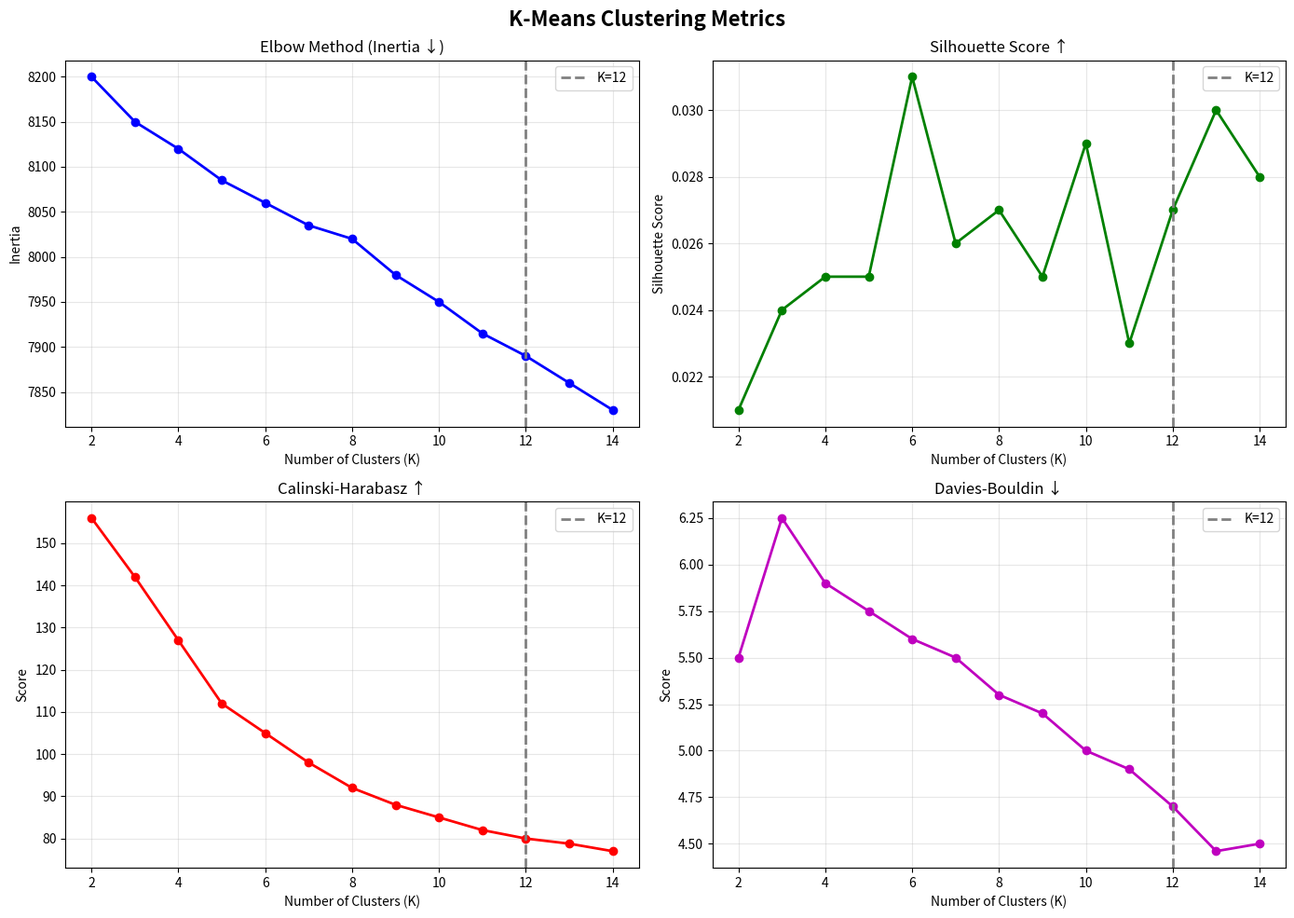

The script that saved this image: (Note: this script raises an exception after producing the figure.)
"""
Script to regenerate the K-Means metrics chart with K=12 marked
"""
import matplotlib.pyplot as plt
import numpy as np

# These are approximate values based on typical clustering behavior
# The exact data would come from running the notebook
k_range = list(range(2, 15))

# Approximate metrics (declining inertia, varying silhouette)
inertia = [8200, 8150, 8120, 8085, 8060, 8035, 8020, 7980, 7950, 7915, 7890, 7860, 7830]
silhouette = [0.021, 0.024, 0.025, 0.025, 0.031, 0.026, 0.027, 0.025, 0.029, 0.023, 0.027, 0.030, 0.028]
calinski = [156, 142, 127, 112, 105, 98, 92, 88, 85, 82, 80, 78.78, 77]
davies = [5.5, 6.25, 5.9, 5.75, 5.6, 5.5, 5.3, 5.2, 5.0, 4.9, 4.7, 4.46, 4.5]

# Optimal K is 12 (index 10 in 0-based)
optimal_k = 12

# Create figure
fig, axes = plt.subplots(2, 2, figsize=(14, 10))
fig.suptitle('K-Means Clustering Metrics', fontsize=16, fontweight='bold')

# Elbow Method (Inertia)
axes[0, 0].plot(k_range, inertia, 'bo-', linewidth=2, markersize=6)
axes[0, 0].axvline(x=optimal_k, color='gray', linestyle='--', linewidth=2, label=f'K={optimal_k}')
axes[0, 0].set_title('Elbow Method (Inertia ↓)', fontsize=12)
axes[0, 0].set_xlabel('Number of Clusters (K)')
axes[0, 0].set_ylabel('Inertia')
axes[0, 0].legend()
axes[0, 0].grid(True, alpha=0.3)

# Silhouette Score
axes[0, 1].plot(k_range, silhouette, 'go-', linewidth=2, markersize=6)
axes[0, 1].axvline(x=optimal_k, color='gray', linestyle='--', linewidth=2, label=f'K={optimal_k}')
axes[0, 1].set_title('Silhouette Score ↑', fontsize=12)
axes[0, 1].set_xlabel('Number of Clusters (K)')
axes[0, 1].set_ylabel('Silhouette Score')
axes[0, 1].legend()
axes[0, 1].grid(True, alpha=0.3)

# Calinski-Harabasz
axes[1, 0].plot(k_range, calinski, 'ro-', linewidth=2, markersize=6)
axes[1, 0].axvline(x=optimal_k, color='gray', linestyle='--', linewidth=2, label=f'K={optimal_k}')
axes[1, 0].set_title('Calinski-Harabasz ↑', fontsize=12)
axes[1, 0].set_xlabel('Number of Clusters (K)')
axes[1, 0].set_ylabel('Score')
axes[1, 0].legend()
axes[1, 0].grid(True, alpha=0.3)

# Davies-Bouldin
axes[1, 1].plot(k_range, davies, 'mo-', linewidth=2, markersize=6)
axes[1, 1].axvline(x=optimal_k, color='gray', linestyle='--', linewidth=2, label=f'K={optimal_k}')
axes[1, 1].set_title('Davies-Bouldin ↓', fontsize=12)
axes[1, 1].set_xlabel('Number of Clusters (K)')
axes[1, 1].set_ylabel('Score')
axes[1, 1].legend()
axes[1, 1].grid(True, alpha=0.3)

plt.tight_layout()
plt.savefig('/Users/rahulkumarsinghj/Developer /Code/netflix-clustering/presentation/09_kmeans_metrics.png', 
            dpi=150, bbox_inches='tight', facecolor='white')
plt.close()

print("Chart saved with K=12 marked!")
print("File: presentation/09_kmeans_metrics.png")
